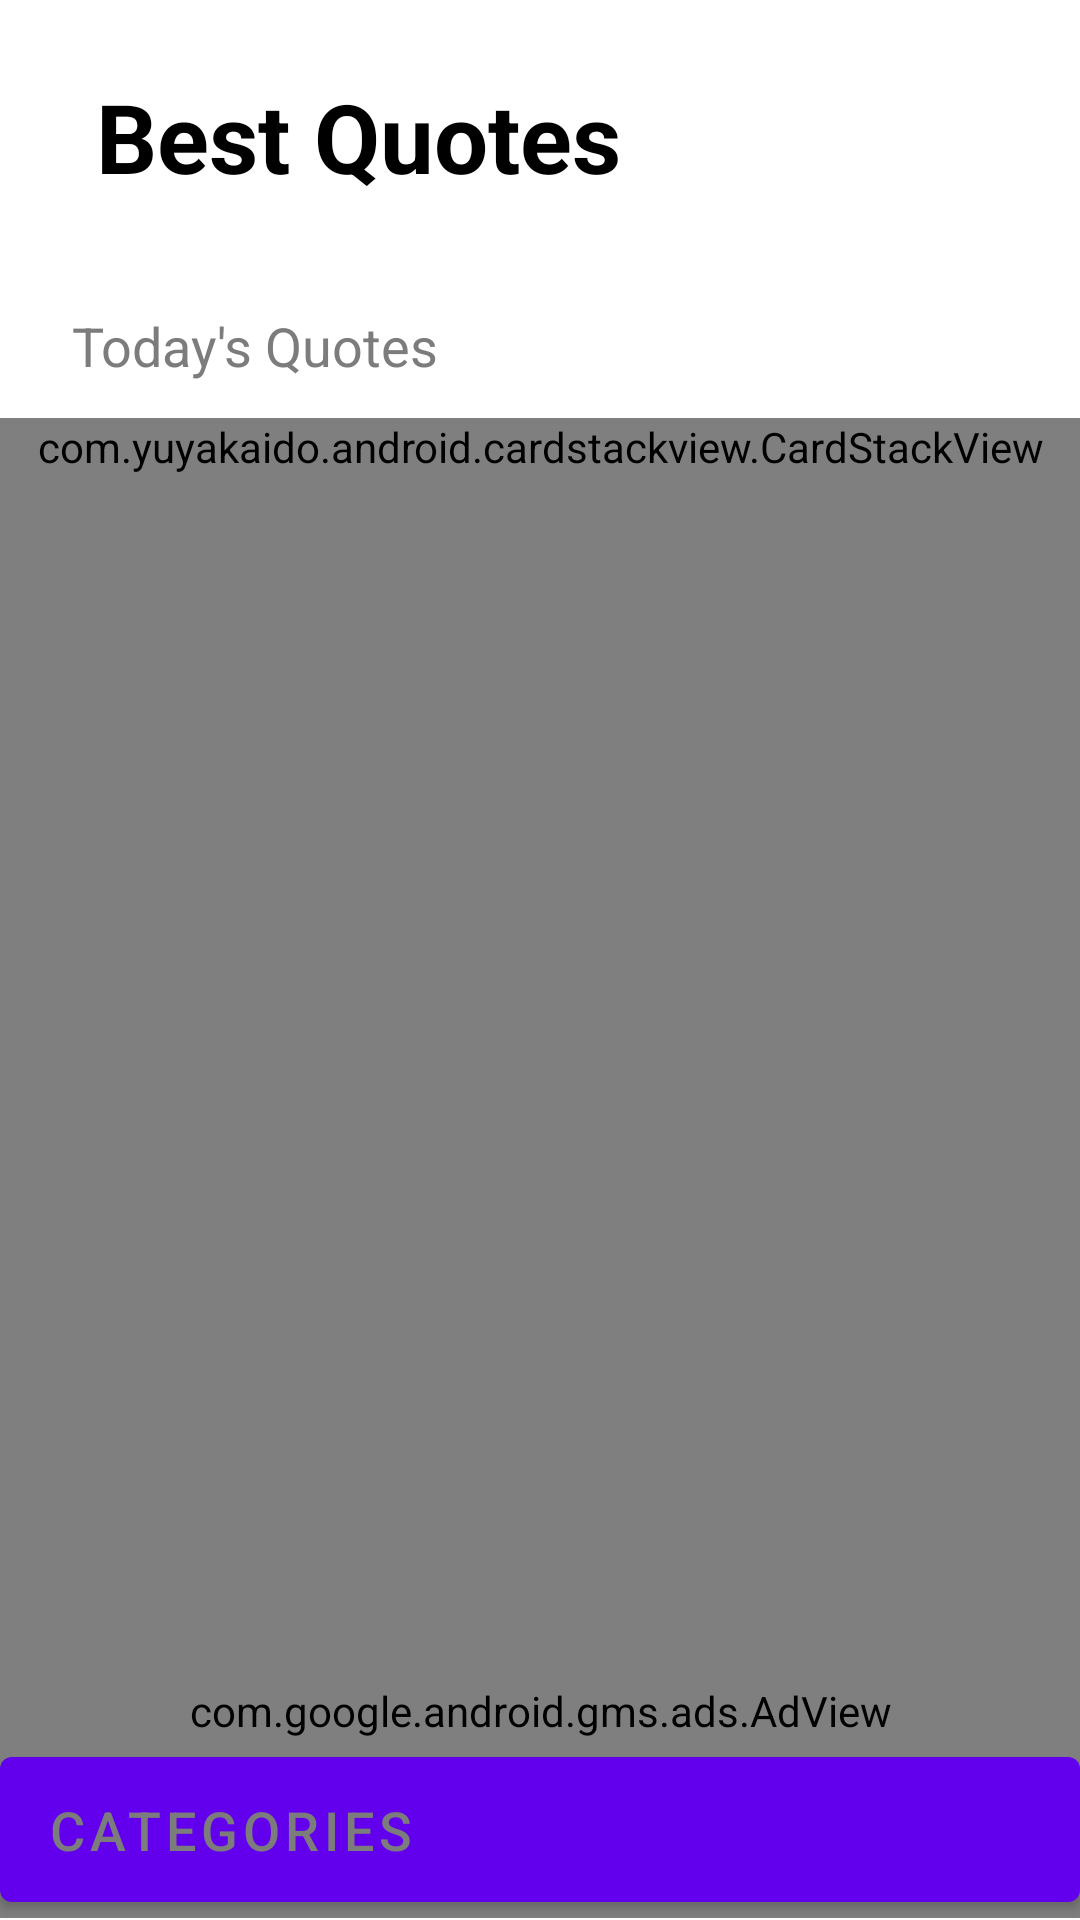

Produce the Android XML layout that renders to this screen, including the resource entries it uses.
<!-- AndroidManifest.xml: fallback theme Theme.MaterialComponents.DayNight.NoActionBar -->
<!-- res/layout/activity_main_2.xml -->
<androidx.constraintlayout.widget.ConstraintLayout xmlns:android="http://schemas.android.com/apk/res/android"
    xmlns:tools="http://schemas.android.com/tools"
    android:layout_width="match_parent"
    android:layout_height="match_parent"
    xmlns:app="http://schemas.android.com/apk/res-auto"
    android:background="@color/white"
    android:id="@+id/rootLayout"
    tools:context=".MainActivity">

        <LinearLayout
            android:id="@+id/linearLayout2"
            android:layout_width="match_parent"
            android:layout_height="0dp"
            android:layout_above="@id/ll_bottom"
            android:orientation="vertical"
            app:layout_constraintBottom_toTopOf="@+id/ll_bottom"
            app:layout_constraintTop_toTopOf="parent">

            <TextView
                android:id="@+id/tv_title_main"
                android:layout_width="match_parent"
                android:layout_height="wrap_content"
                android:drawableStart="@drawable/ic_baseline_menu_24"
                android:drawableTint="@color/black"
                android:fontFamily="sans-serif"
                android:gravity="start|center"
                android:padding="24sp"
                android:text=" Best Quotes"
                android:textColor="@color/black"
                android:textSize="32sp"
                android:textStyle="bold" />


            <TextView
                android:layout_width="match_parent"
                android:layout_height="wrap_content"
                android:gravity="start|center"
                android:paddingStart="24sp"
                android:paddingTop="12sp"
                android:paddingEnd="12sp"
                android:paddingBottom="12sp"
                android:text="Today's Quotes"
                android:textColor="@color/textSecondary"
                android:textSize="18sp" />

            <com.yuyakaido.android.cardstackview.CardStackView
                android:id="@+id/cardStackView"
                android:layout_width="match_parent"
                android:layout_height="wrap_content"
                android:minHeight="500dp"/>

        </LinearLayout>

        <LinearLayout
            android:id="@+id/ll_bottom"
            android:layout_width="match_parent"
            android:layout_height="wrap_content"
            android:layout_above="@id/adView"
            android:orientation="horizontal"
            app:layout_constraintTop_toBottomOf="@+id/tv_categoryHeading">

            <androidx.recyclerview.widget.RecyclerView
                android:id="@+id/categoryList"
                android:layout_width="match_parent"
                android:layout_height="wrap_content"
                android:numColumns="2"
                android:paddingBottom="4dp">

            </androidx.recyclerview.widget.RecyclerView>

        </LinearLayout>

        <Button
            android:id="@+id/tv_categoryHeading"
            android:layout_width="match_parent"
            android:layout_height="wrap_content"
            android:drawableEnd="@drawable/ic_baseline_keyboard_arrow_down_24"
            android:gravity="start|center"
            android:paddingStart="12sp"
            android:paddingTop="12sp"
            android:paddingEnd="12sp"
            android:paddingBottom="12sp"
            android:text="Categories"
            android:textColor="@color/textSecondary"
            android:textSize="18sp"
            app:layout_constraintBottom_toBottomOf="parent" />



    <com.google.android.gms.ads.AdView
        android:id="@+id/adView"
        xmlns:ads="http://schemas.android.com/apk/res-auto"
        android:layout_width="match_parent"
        android:layout_height="wrap_content"
        android:layout_centerHorizontal="true"
        android:layout_alignParentBottom="true"
        app:layout_constraintBottom_toTopOf="@+id/tv_categoryHeading"
        app:layout_constraintStart_toStartOf="parent"
        ads:adSize="BANNER"
        ads:adUnitId="ca-app-pub-3940256099942544/6300978111">
    </com.google.android.gms.ads.AdView>




</androidx.constraintlayout.widget.ConstraintLayout>
<!-- resources referenced by this layout -->
<resources>
  <color name="black">#000000</color>
  <color name="textSecondary">#7C7C7C</color>
  <color name="white">#ffffff</color>
</resources>
